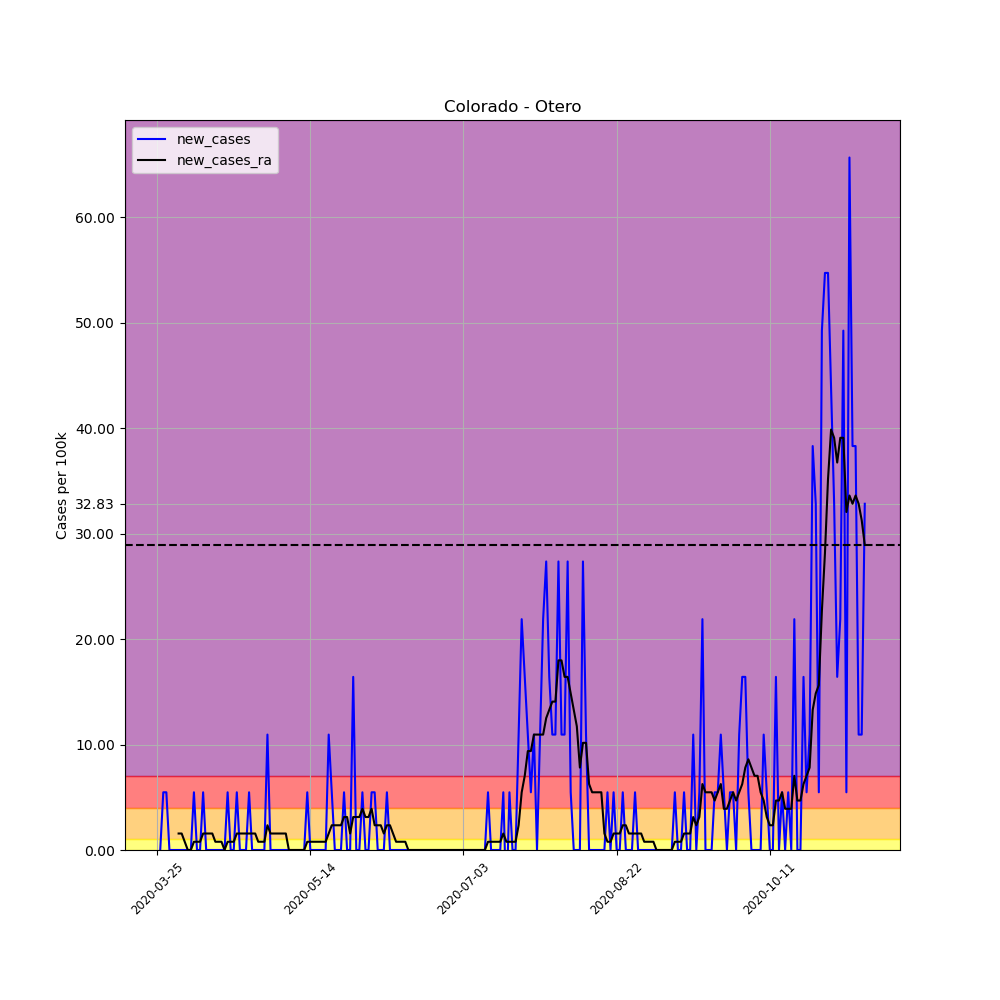

Source data for this figure (header and first rows):
, date, county, state, fips, cases, deaths, COUNTY, STNAME, CTYNAME, POPESTIMATE2019, per_100k, per_100k_ra, new_cases, new_cases_ra
322915, 2020-03-25, Otero, Colorado, 8089, 1, 0, 89, Colorado, Otero, 18278, 5.471, , , 
322916, 2020-03-26, Otero, Colorado, 8089, 1, 0, 89, Colorado, Otero, 18278, 5.471, , 0.0, 
322917, 2020-03-27, Otero, Colorado, 8089, 2, 0, 89, Colorado, Otero, 18278, 10.94, , 5.471, 
322918, 2020-03-28, Otero, Colorado, 8089, 3, 0, 89, Colorado, Otero, 18278, 16.41, , 5.471, 
322919, 2020-03-29, Otero, Colorado, 8089, 3, 0, 89, Colorado, Otero, 18278, 16.41, , 0.0, 
322920, 2020-03-30, Otero, Colorado, 8089, 3, 0, 89, Colorado, Otero, 18278, 16.41, , 0.0, 
322921, 2020-03-31, Otero, Colorado, 8089, 3, 0, 89, Colorado, Otero, 18278, 16.41, 12.51, 0.0, 
322922, 2020-04-01, Otero, Colorado, 8089, 3, 0, 89, Colorado, Otero, 18278, 16.41, 14.07, 0.0, 1.563
322923, 2020-04-02, Otero, Colorado, 8089, 3, 0, 89, Colorado, Otero, 18278, 16.41, 15.63, 0.0, 1.563
322924, 2020-04-03, Otero, Colorado, 8089, 3, 0, 89, Colorado, Otero, 18278, 16.41, 16.41, 0.0, 0.7816
322925, 2020-04-04, Otero, Colorado, 8089, 3, 0, 89, Colorado, Otero, 18278, 16.41, 16.41, 0.0, 0.0
322926, 2020-04-05, Otero, Colorado, 8089, 3, 0, 89, Colorado, Otero, 18278, 16.41, 16.41, 0.0, 0.0
322927, 2020-04-06, Otero, Colorado, 8089, 4, 0, 89, Colorado, Otero, 18278, 21.88, 17.19, 5.471, 0.7816
322928, 2020-04-07, Otero, Colorado, 8089, 4, 0, 89, Colorado, Otero, 18278, 21.88, 17.98, 0.0, 0.7816
322929, 2020-04-08, Otero, Colorado, 8089, 4, 0, 89, Colorado, Otero, 18278, 21.88, 18.76, 0.0, 0.7816
322930, 2020-04-09, Otero, Colorado, 8089, 5, 0, 89, Colorado, Otero, 18278, 27.36, 20.32, 5.471, 1.563
322931, 2020-04-10, Otero, Colorado, 8089, 5, 0, 89, Colorado, Otero, 18278, 27.36, 21.88, 0.0, 1.563
322932, 2020-04-11, Otero, Colorado, 8089, 5, 0, 89, Colorado, Otero, 18278, 27.36, 23.45, 0.0, 1.563
322933, 2020-04-12, Otero, Colorado, 8089, 5, 0, 89, Colorado, Otero, 18278, 27.36, 25.01, 0.0, 1.563
322934, 2020-04-13, Otero, Colorado, 8089, 5, 0, 89, Colorado, Otero, 18278, 27.36, 25.79, 0.0, 0.7816
322935, 2020-04-14, Otero, Colorado, 8089, 5, 0, 89, Colorado, Otero, 18278, 27.36, 26.57, 0.0, 0.7816
322936, 2020-04-15, Otero, Colorado, 8089, 5, 0, 89, Colorado, Otero, 18278, 27.36, 27.36, 0.0, 0.7816
322937, 2020-04-16, Otero, Colorado, 8089, 5, 0, 89, Colorado, Otero, 18278, 27.36, 27.36, 0.0, 0.0
322938, 2020-04-17, Otero, Colorado, 8089, 6, 0, 89, Colorado, Otero, 18278, 32.83, 28.14, 5.471, 0.7816
322939, 2020-04-18, Otero, Colorado, 8089, 6, 0, 89, Colorado, Otero, 18278, 32.83, 28.92, 0.0, 0.7816
322940, 2020-04-19, Otero, Colorado, 8089, 6, 0, 89, Colorado, Otero, 18278, 32.83, 29.7, 0.0, 0.7816
322941, 2020-04-20, Otero, Colorado, 8089, 7, 0, 89, Colorado, Otero, 18278, 38.3, 31.26, 5.471, 1.563
322942, 2020-04-21, Otero, Colorado, 8089, 7, 0, 89, Colorado, Otero, 18278, 38.3, 32.83, 0.0, 1.563
322943, 2020-04-22, Otero, Colorado, 8089, 7, 0, 89, Colorado, Otero, 18278, 38.3, 34.39, 0.0, 1.563
322944, 2020-04-23, Otero, Colorado, 8089, 7, 0, 89, Colorado, Otero, 18278, 38.3, 35.95, 0.0, 1.563
322945, 2020-04-24, Otero, Colorado, 8089, 8, 1, 89, Colorado, Otero, 18278, 43.77, 37.52, 5.471, 1.563
322946, 2020-04-25, Otero, Colorado, 8089, 8, 1, 89, Colorado, Otero, 18278, 43.77, 39.08, 0.0, 1.563
322947, 2020-04-26, Otero, Colorado, 8089, 8, 1, 89, Colorado, Otero, 18278, 43.77, 40.64, 0.0, 1.563
322948, 2020-04-27, Otero, Colorado, 8089, 8, 1, 89, Colorado, Otero, 18278, 43.77, 41.42, 0.0, 0.7816
322949, 2020-04-28, Otero, Colorado, 8089, 8, 1, 89, Colorado, Otero, 18278, 43.77, 42.21, 0.0, 0.7816
322950, 2020-04-29, Otero, Colorado, 8089, 8, 1, 89, Colorado, Otero, 18278, 43.77, 42.99, 0.0, 0.7816
322951, 2020-04-30, Otero, Colorado, 8089, 10, 1, 89, Colorado, Otero, 18278, 54.71, 45.33, 10.94, 2.345
322952, 2020-05-01, Otero, Colorado, 8089, 10, 1, 89, Colorado, Otero, 18278, 54.71, 46.89, 0.0, 1.563
322953, 2020-05-02, Otero, Colorado, 8089, 10, 1, 89, Colorado, Otero, 18278, 54.71, 48.46, 0.0, 1.563
322954, 2020-05-03, Otero, Colorado, 8089, 10, 1, 89, Colorado, Otero, 18278, 54.71, 50.02, 0.0, 1.563
322955, 2020-05-04, Otero, Colorado, 8089, 10, 1, 89, Colorado, Otero, 18278, 54.71, 51.58, 0.0, 1.563
322956, 2020-05-05, Otero, Colorado, 8089, 10, 1, 89, Colorado, Otero, 18278, 54.71, 53.15, 0.0, 1.563
322957, 2020-05-06, Otero, Colorado, 8089, 10, 1, 89, Colorado, Otero, 18278, 54.71, 54.71, 0.0, 1.563
322958, 2020-05-07, Otero, Colorado, 8089, 10, 1, 89, Colorado, Otero, 18278, 54.71, 54.71, 0.0, 0.0
322959, 2020-05-08, Otero, Colorado, 8089, 10, 1, 89, Colorado, Otero, 18278, 54.71, 54.71, 0.0, 0.0
322960, 2020-05-09, Otero, Colorado, 8089, 10, 1, 89, Colorado, Otero, 18278, 54.71, 54.71, 0.0, 0.0
322961, 2020-05-10, Otero, Colorado, 8089, 10, 1, 89, Colorado, Otero, 18278, 54.71, 54.71, 0.0, 0.0
322962, 2020-05-11, Otero, Colorado, 8089, 10, 1, 89, Colorado, Otero, 18278, 54.71, 54.71, 0.0, 0.0
322963, 2020-05-12, Otero, Colorado, 8089, 10, 1, 89, Colorado, Otero, 18278, 54.71, 54.71, 0.0, 0.0
322964, 2020-05-13, Otero, Colorado, 8089, 11, 1, 89, Colorado, Otero, 18278, 60.18, 55.49, 5.471, 0.7816
322965, 2020-05-14, Otero, Colorado, 8089, 11, 1, 89, Colorado, Otero, 18278, 60.18, 56.27, 0.0, 0.7816
322966, 2020-05-15, Otero, Colorado, 8089, 11, 1, 89, Colorado, Otero, 18278, 60.18, 57.06, 0.0, 0.7816
322967, 2020-05-16, Otero, Colorado, 8089, 11, 1, 89, Colorado, Otero, 18278, 60.18, 57.84, 0.0, 0.7816
322968, 2020-05-17, Otero, Colorado, 8089, 11, 1, 89, Colorado, Otero, 18278, 60.18, 58.62, 0.0, 0.7816
322969, 2020-05-18, Otero, Colorado, 8089, 11, 1, 89, Colorado, Otero, 18278, 60.18, 59.4, 0.0, 0.7816
322970, 2020-05-19, Otero, Colorado, 8089, 11, 1, 89, Colorado, Otero, 18278, 60.18, 60.18, 0.0, 0.7816
322971, 2020-05-20, Otero, Colorado, 8089, 13, 1, 89, Colorado, Otero, 18278, 71.12, 61.74, 10.94, 1.563
322972, 2020-05-21, Otero, Colorado, 8089, 14, 1, 89, Colorado, Otero, 18278, 76.59, 64.09, 5.471, 2.345
322973, 2020-05-22, Otero, Colorado, 8089, 14, 1, 89, Colorado, Otero, 18278, 76.59, 66.43, 0.0, 2.345
322974, 2020-05-23, Otero, Colorado, 8089, 14, 1, 89, Colorado, Otero, 18278, 76.59, 68.78, 0.0, 2.345
... 172 more rows
